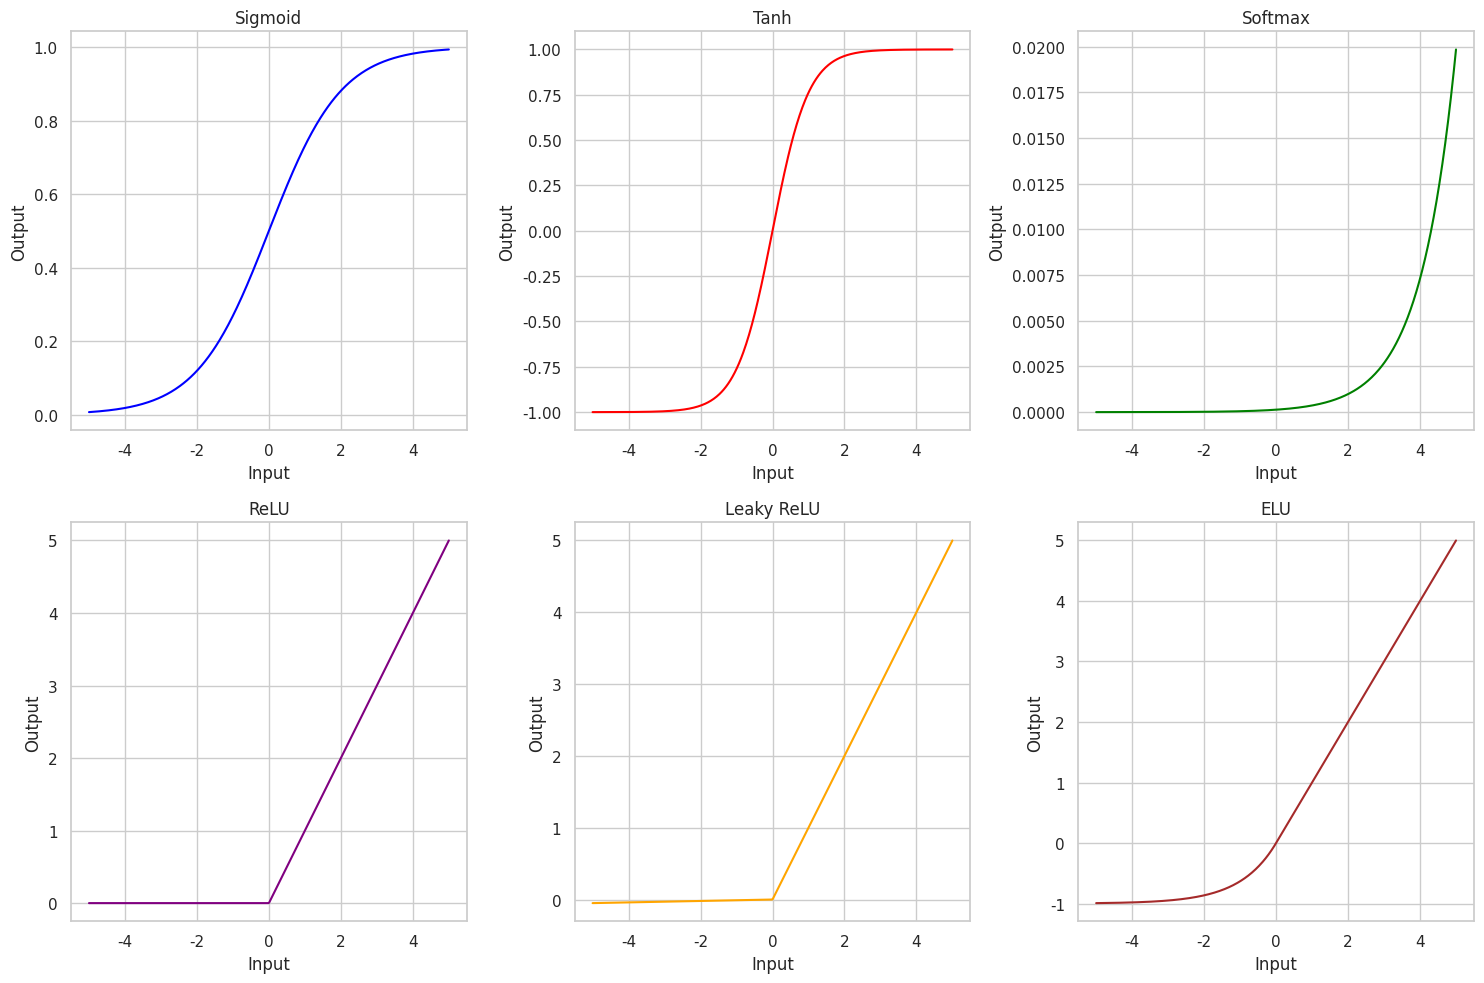

Recreate this plot in Python.
import numpy as np
import matplotlib.pyplot as plt
import seaborn as sns

sns.set(style="whitegrid")

sigmoid = lambda x: 1 / (1 + np.exp(-x))
tanh = lambda x: np.tanh(x)
softmax = lambda x: np.exp(x) / np.sum(np.exp(x))
relu = lambda x: np.maximum(0, x)
leaky_relu = lambda x: np.where(x > 0, x, 0.01 * x)
elu = lambda x, alpha=1.0: np.where(x > 0, x, alpha * (np.exp(x) - 1))

x = np.linspace(-5, 5, 500)

activation = [sigmoid, tanh, softmax, relu, leaky_relu, elu]
titles = ["Sigmoid", "Tanh", "Softmax", "ReLU", "Leaky ReLU", "ELU"]
colors = ["blue", "red", "green", "purple", "orange", "brown"]

fig, axes = plt.subplots(2, 3, figsize=(15, 10))

for index, fun in enumerate(activation):
    y = fun(x)
    axes[index//3, index % 3].plot(x, y, color=colors[index])
    axes[index//3, index % 3].set_title(titles[index])
    axes[index//3, index % 3].grid(True)
    
for ax in axes.flat:
    ax.set_xlabel("Input")
    ax.set_ylabel("Output")

plt.tight_layout()
plt.show()